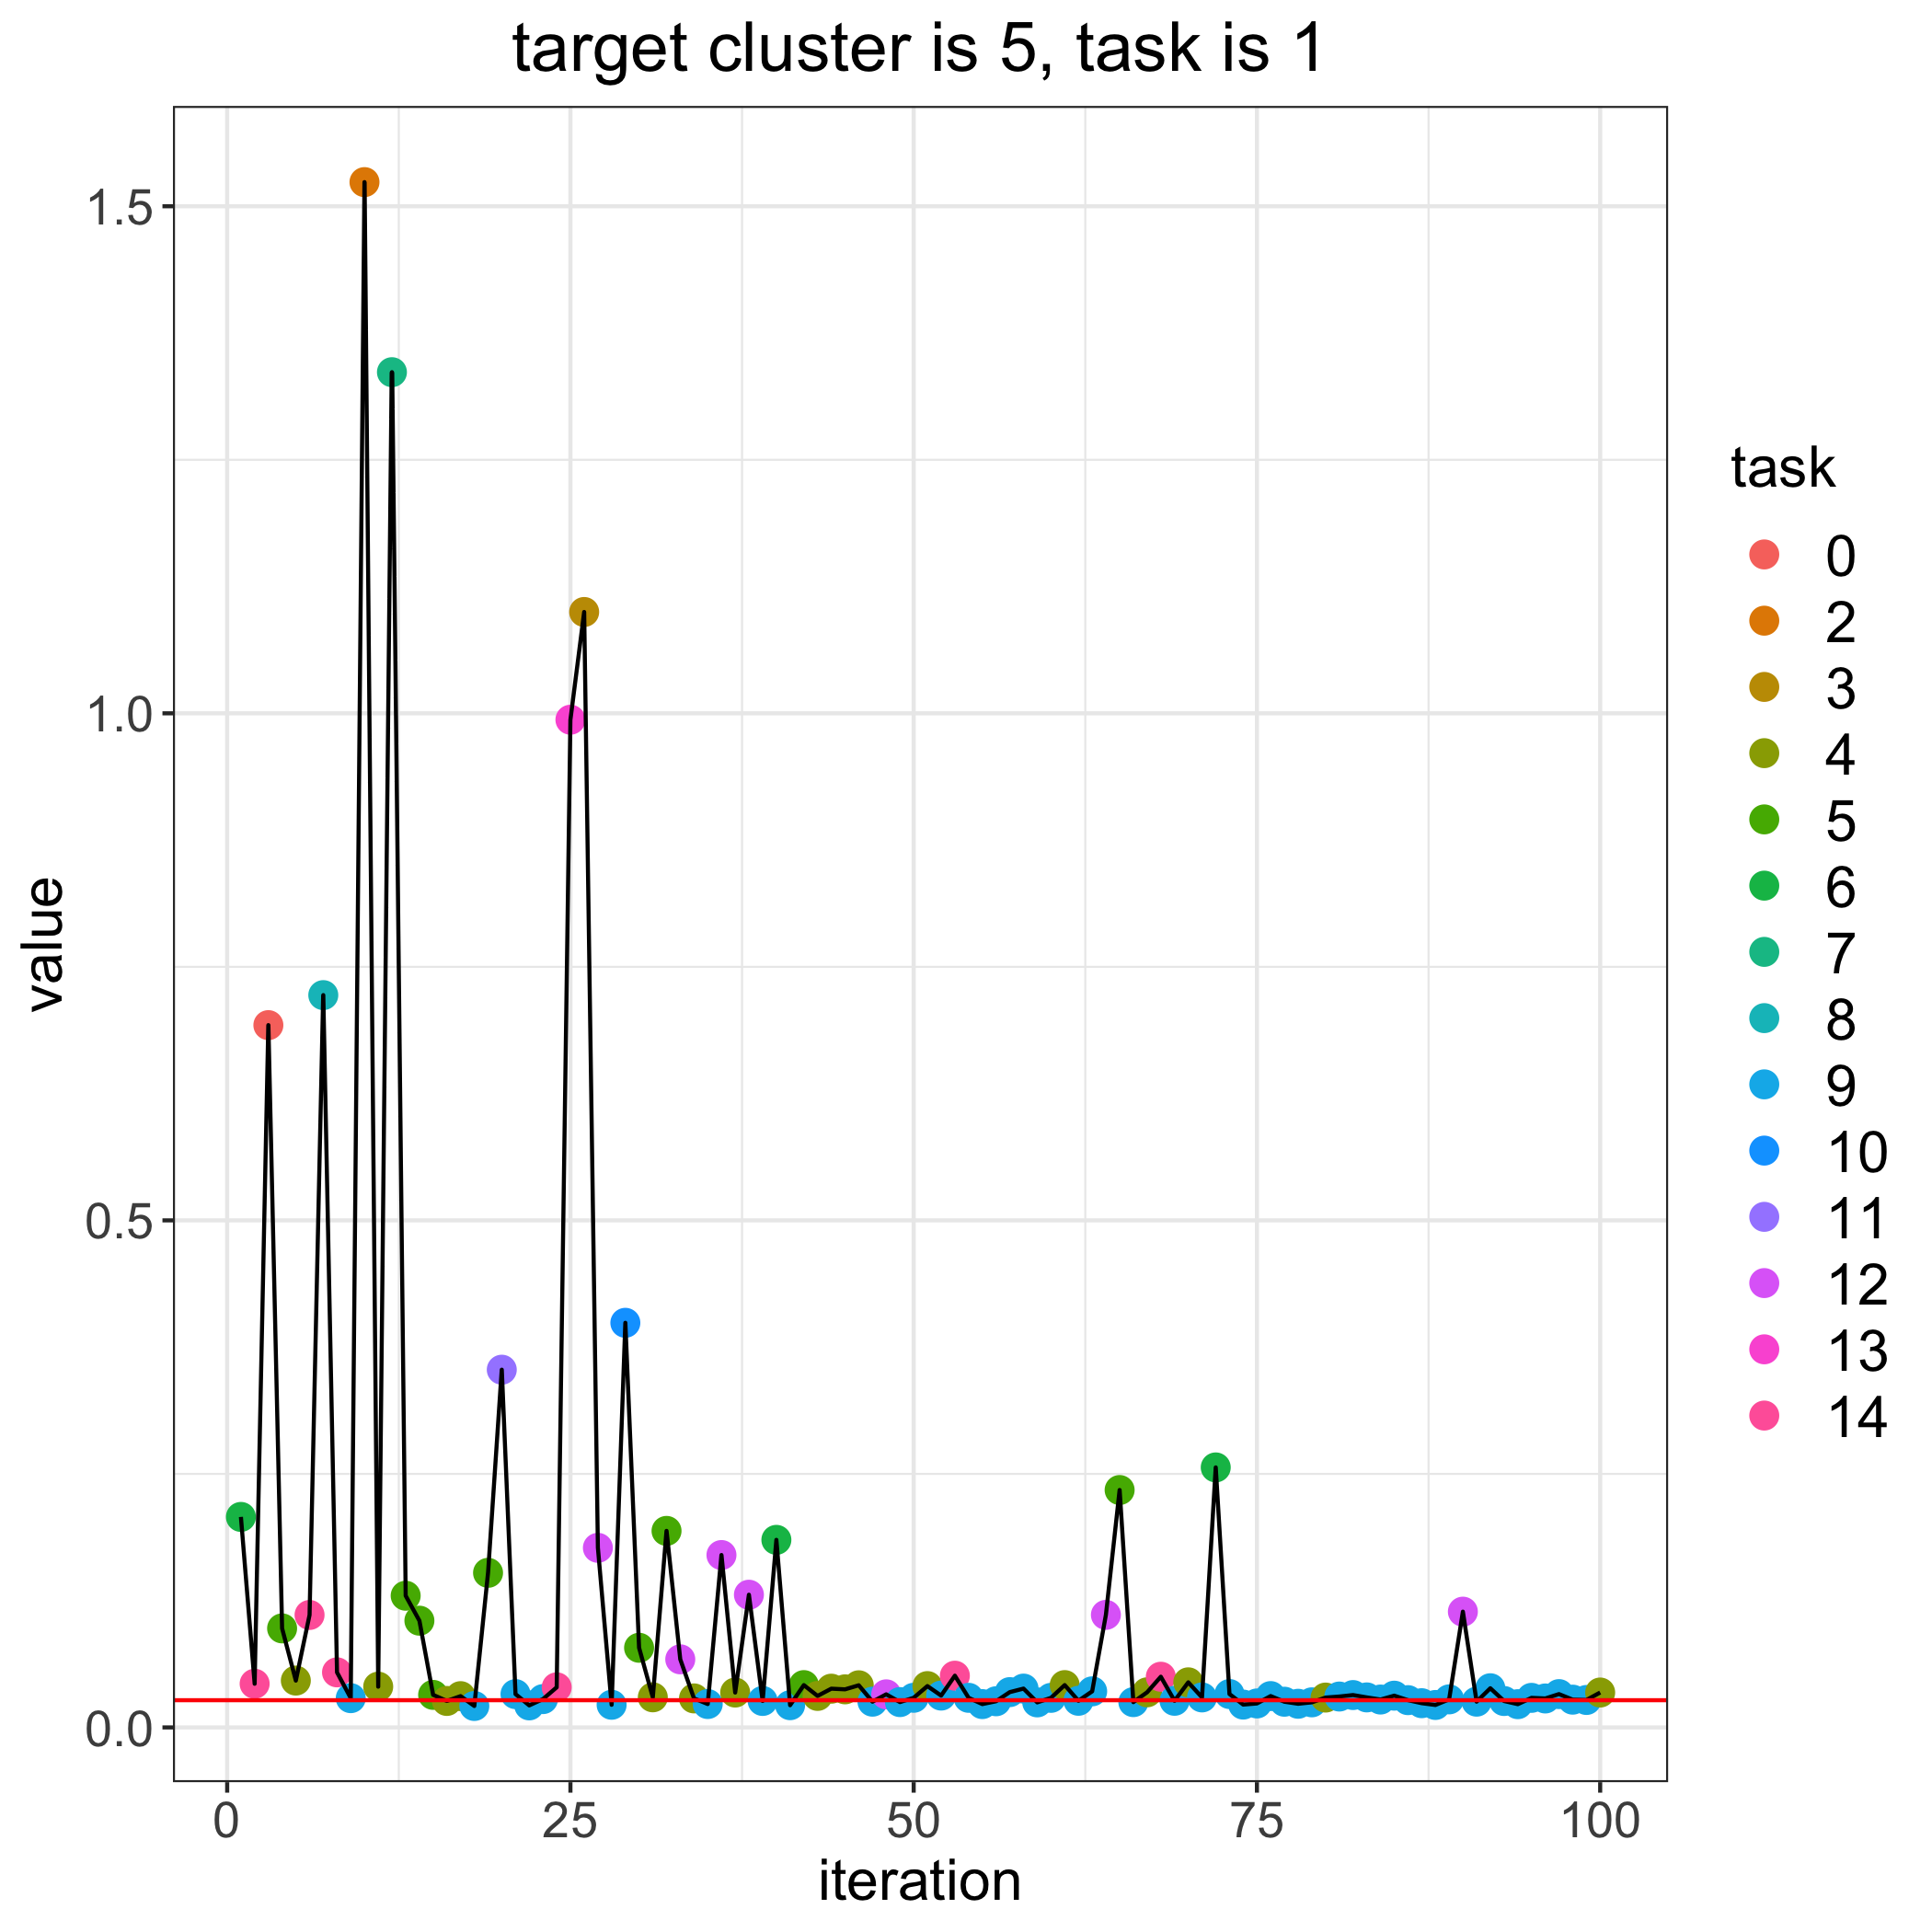

Values plotted in this chart, from the file beside it:
, losses, bandit_selects
0, 0.02684, 
1, 0.2076, 6.0
2, 0.04307, 14.0
3, 0.6925, 0.0
4, 0.09766, 5.0
5, 0.04619, 4.0
6, 0.1109, 14.0
7, 0.7221, 8.0
8, 0.05431, 14.0
9, 0.02886, 9.0
10, 1.524, 2.0
11, 0.0402, 4.0
12, 1.336, 7.0
13, 0.1299, 5.0
14, 0.1053, 5.0
15, 0.03209, 5.0
16, 0.0261, 4.0
17, 0.03084, 4.0
18, 0.02115, 9.0
19, 0.1525, 5.0
20, 0.3527, 11.0
21, 0.03285, 9.0
22, 0.02173, 9.0
23, 0.02793, 9.0
24, 0.03955, 14.0
25, 0.9937, 13.0
26, 1.1, 3.0
27, 0.1771, 12.0
28, 0.02234, 9.0
29, 0.399, 10.0
30, 0.07854, 5.0
31, 0.02969, 4.0
32, 0.1938, 5.0
33, 0.06715, 12.0
34, 0.02862, 4.0
35, 0.02307, 9.0
36, 0.17, 12.0
37, 0.0344, 4.0
38, 0.1309, 12.0
39, 0.0261, 9.0
40, 0.185, 6.0
41, 0.02192, 9.0
42, 0.04173, 5.0
43, 0.03107, 4.0
44, 0.0382, 4.0
45, 0.03755, 4.0
46, 0.04155, 4.0
47, 0.02539, 9.0
48, 0.03262, 12.0
49, 0.02499, 9.0
50, 0.02923, 9.0
51, 0.04076, 4.0
52, 0.03139, 9.0
53, 0.05101, 14.0
54, 0.02919, 9.0
55, 0.02301, 9.0
56, 0.0258, 9.0
57, 0.03482, 9.0
58, 0.03828, 9.0
59, 0.0247, 9.0
... 41 more rows
